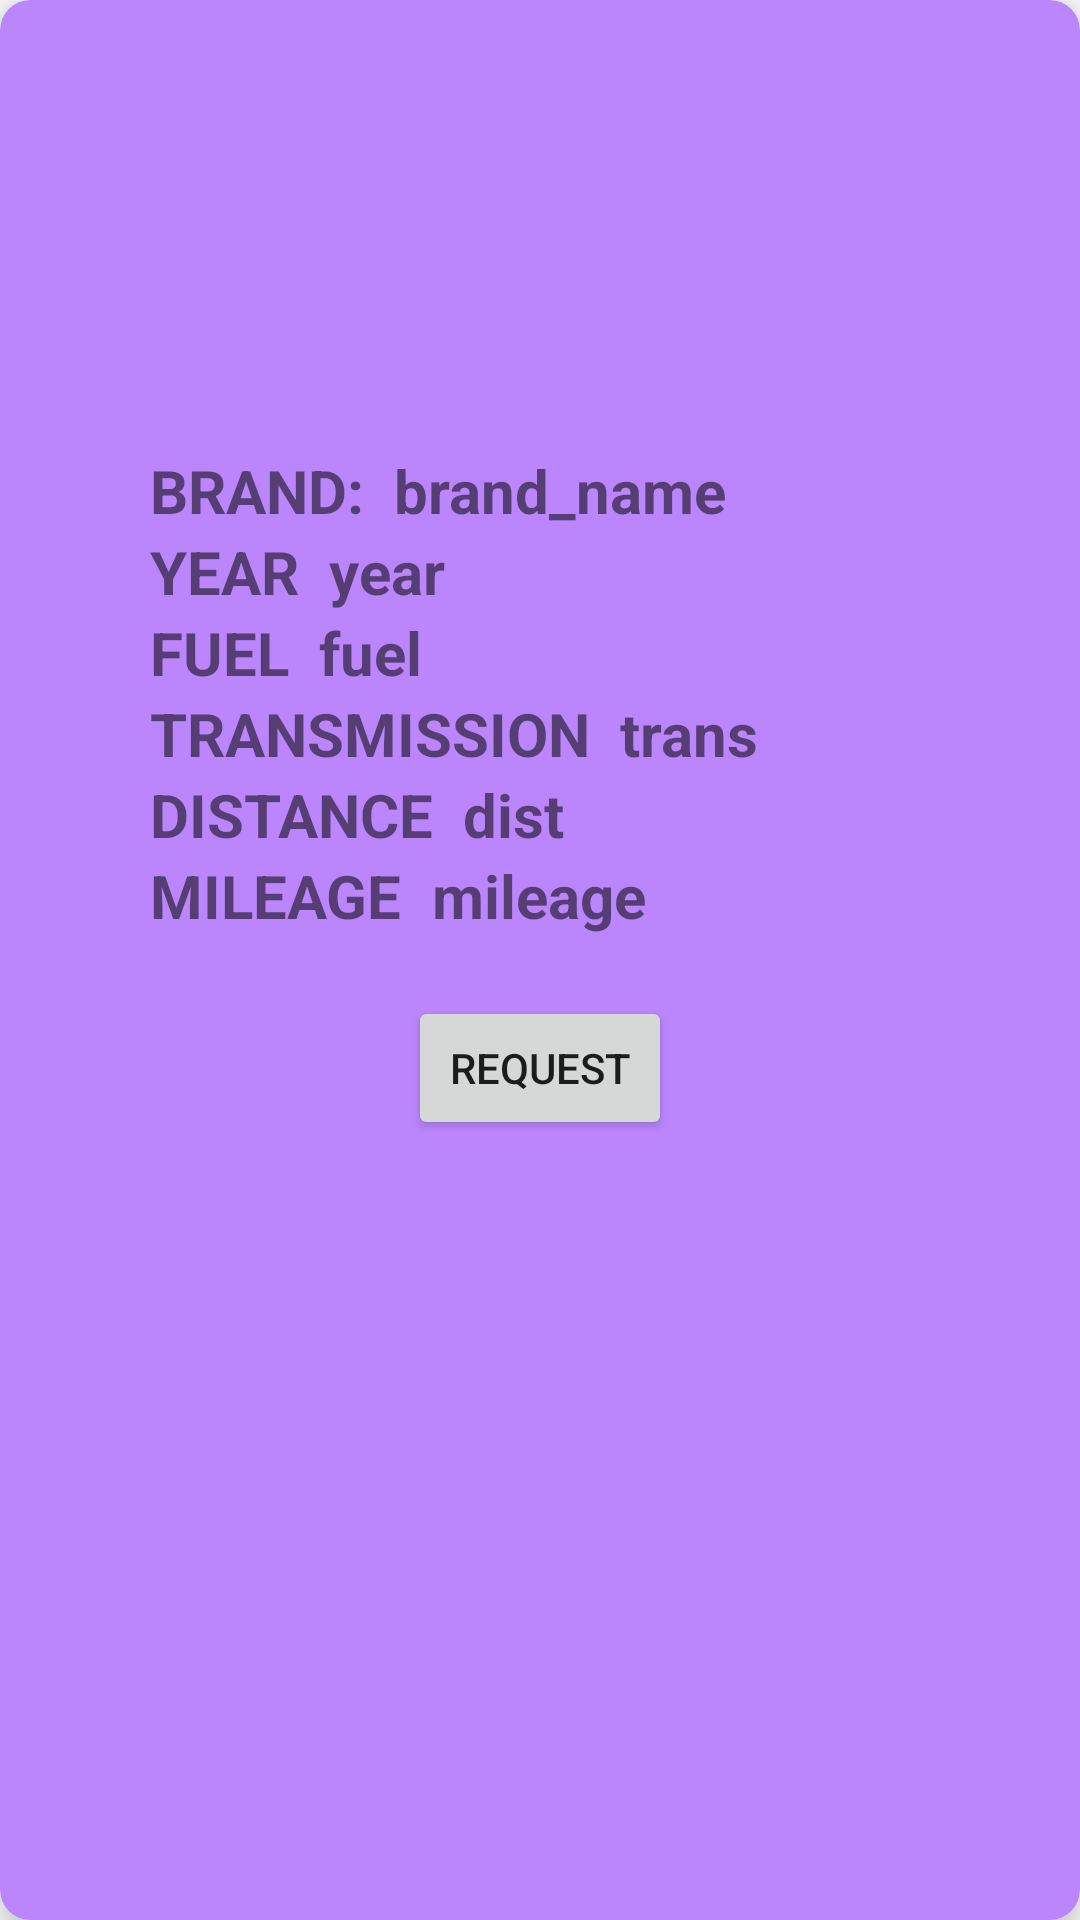

Produce the Android XML layout that renders to this screen, including the resource entries it uses.
<!-- AndroidManifest.xml: application theme Theme.MyApplication -->
<!-- res/layout/activity_view_car.xml -->
<?xml version="1.0" encoding="utf-8"?>
<androidx.cardview.widget.CardView xmlns:android="http://schemas.android.com/apk/res/android"
    android:layout_width="match_parent"
    android:layout_height="500dp"
    android:layout_marginTop="200dp"
    xmlns:app="http://schemas.android.com/apk/res-auto"
    app:cardElevation="8dp"
    app:cardCornerRadius="10dp"
    app:cardBackgroundColor="@color/purple_200"
    android:layout_margin="40dp"

    android:padding="10dp">

<LinearLayout
    android:layout_width="match_parent"
    android:layout_height="wrap_content"
    android:orientation="vertical"
    android:layout_marginTop="150dp">

    <ImageView android:layout_height="wrap_content"
        android:layout_width="wrap_content"
        android:id="@+id/imageView"
        />
<LinearLayout
    android:layout_width="match_parent"
    android:layout_height="wrap_content"
    android:orientation="horizontal"
    >
    <TextView android:layout_width="wrap_content"
        android:layout_height="wrap_content"
        android:text="BRAND:"
        android:textSize="20sp"
        android:layout_marginLeft="50dp"
        android:textStyle="bold"/>
    <TextView android:layout_width="wrap_content"
        android:layout_height="wrap_content"
        android:text="brand_name"
        android:id="@+id/brand"
        android:layout_marginStart="10sp"
        android:textSize="20sp"
        android:textStyle="bold"/>
    </LinearLayout>
    <LinearLayout
        android:layout_width="match_parent"
        android:layout_height="wrap_content"
        android:orientation="horizontal">
    <TextView android:layout_width="wrap_content"
        android:layout_height="wrap_content"
        android:text="YEAR"

        android:layout_marginStart="50sp"
        android:textSize="20sp"
        android:textStyle="bold"/>
    <TextView android:layout_width="wrap_content"
        android:layout_height="wrap_content"
        android:text="year"
        android:layout_marginStart="10sp"
        android:textSize="20sp"
        android:id="@+id/year"
        android:textStyle="bold"/>
    </LinearLayout>

    <LinearLayout
        android:layout_width="match_parent"
        android:layout_height="wrap_content"
        android:orientation="horizontal">
        <TextView android:layout_width="wrap_content"
            android:layout_height="wrap_content"
            android:text="FUEL"

            android:layout_marginStart="50sp"
            android:textSize="20sp"
            android:textStyle="bold"/>
        <TextView android:layout_width="wrap_content"
            android:layout_height="wrap_content"
            android:text="fuel"
            android:layout_marginStart="10sp"
            android:textSize="20sp"
            android:id="@+id/fuel"
            android:textStyle="bold"/>
    </LinearLayout>

    <LinearLayout
        android:layout_width="match_parent"
        android:layout_height="wrap_content"
        android:orientation="horizontal">
        <TextView android:layout_width="wrap_content"
            android:layout_height="wrap_content"
            android:text="TRANSMISSION"

            android:layout_marginStart="50sp"
            android:textSize="20sp"
            android:textStyle="bold"/>
        <TextView android:layout_width="wrap_content"
            android:layout_height="wrap_content"
            android:text="trans"
            android:layout_marginStart="10sp"
            android:textSize="20sp"
            android:id="@+id/transmission"
            android:textStyle="bold"/>
    </LinearLayout>

    <LinearLayout
        android:layout_width="match_parent"
        android:layout_height="wrap_content"
        android:orientation="horizontal">
        <TextView android:layout_width="wrap_content"
            android:layout_height="wrap_content"
            android:text="DISTANCE"

            android:layout_marginStart="50sp"
            android:textSize="20sp"
            android:textStyle="bold"/>
        <TextView android:layout_width="wrap_content"
            android:layout_height="wrap_content"
            android:text="dist"
            android:layout_marginStart="10sp"
            android:textSize="20sp"
            android:id="@+id/distance"
            android:textStyle="bold"/>
    </LinearLayout>

    <LinearLayout
        android:layout_width="match_parent"
        android:layout_height="wrap_content"
        android:orientation="horizontal">
        <TextView android:layout_width="wrap_content"
            android:layout_height="wrap_content"
            android:text="MILEAGE"

            android:layout_marginStart="50sp"
            android:textSize="20sp"
            android:textStyle="bold"/>
        <TextView android:layout_width="wrap_content"
            android:layout_height="wrap_content"
            android:text="mileage"
            android:layout_marginStart="10sp"
            android:textSize="20sp"
            android:id="@+id/mileage"
            android:textStyle="bold"/>
    </LinearLayout>
    <Button
        android:layout_width="wrap_content"
        android:layout_height="wrap_content"
        android:text="REQUEST"
        android:layout_gravity="center_horizontal"
        android:layout_marginTop="20dp"
        android:id="@+id/btnRequest"
        />
</LinearLayout>

</androidx.cardview.widget.CardView>
<!-- resources referenced by this layout -->
<resources>
  <color name="purple_200">#FFBB86FC</color>
  <style name="Theme.MyApplication" parent="Theme.MaterialComponents.DayNight.DarkActionBar">
          
          <item name="colorPrimary">@color/purple_500</item>
          <item name="colorPrimaryVariant">@color/purple_700</item>
          <item name="colorOnPrimary">@color/white</item>
          
          <item name="colorSecondary">@color/teal_200</item>
          <item name="colorSecondaryVariant">@color/teal_700</item>
          <item name="colorOnSecondary">@color/black</item>
          
          <item name="android:statusBarColor" tools:targetApi="l">?attr/colorPrimaryVariant</item>
          
      </style>
  <color name="purple_500">#FF6200EE</color>
  <color name="purple_700">#FF3700B3</color>
  <color name="white">#FFFFFFFF</color>
  <color name="teal_200">#FF03DAC5</color>
  <color name="teal_700">#FF018786</color>
  <color name="black">#FF000000</color>
</resources>
